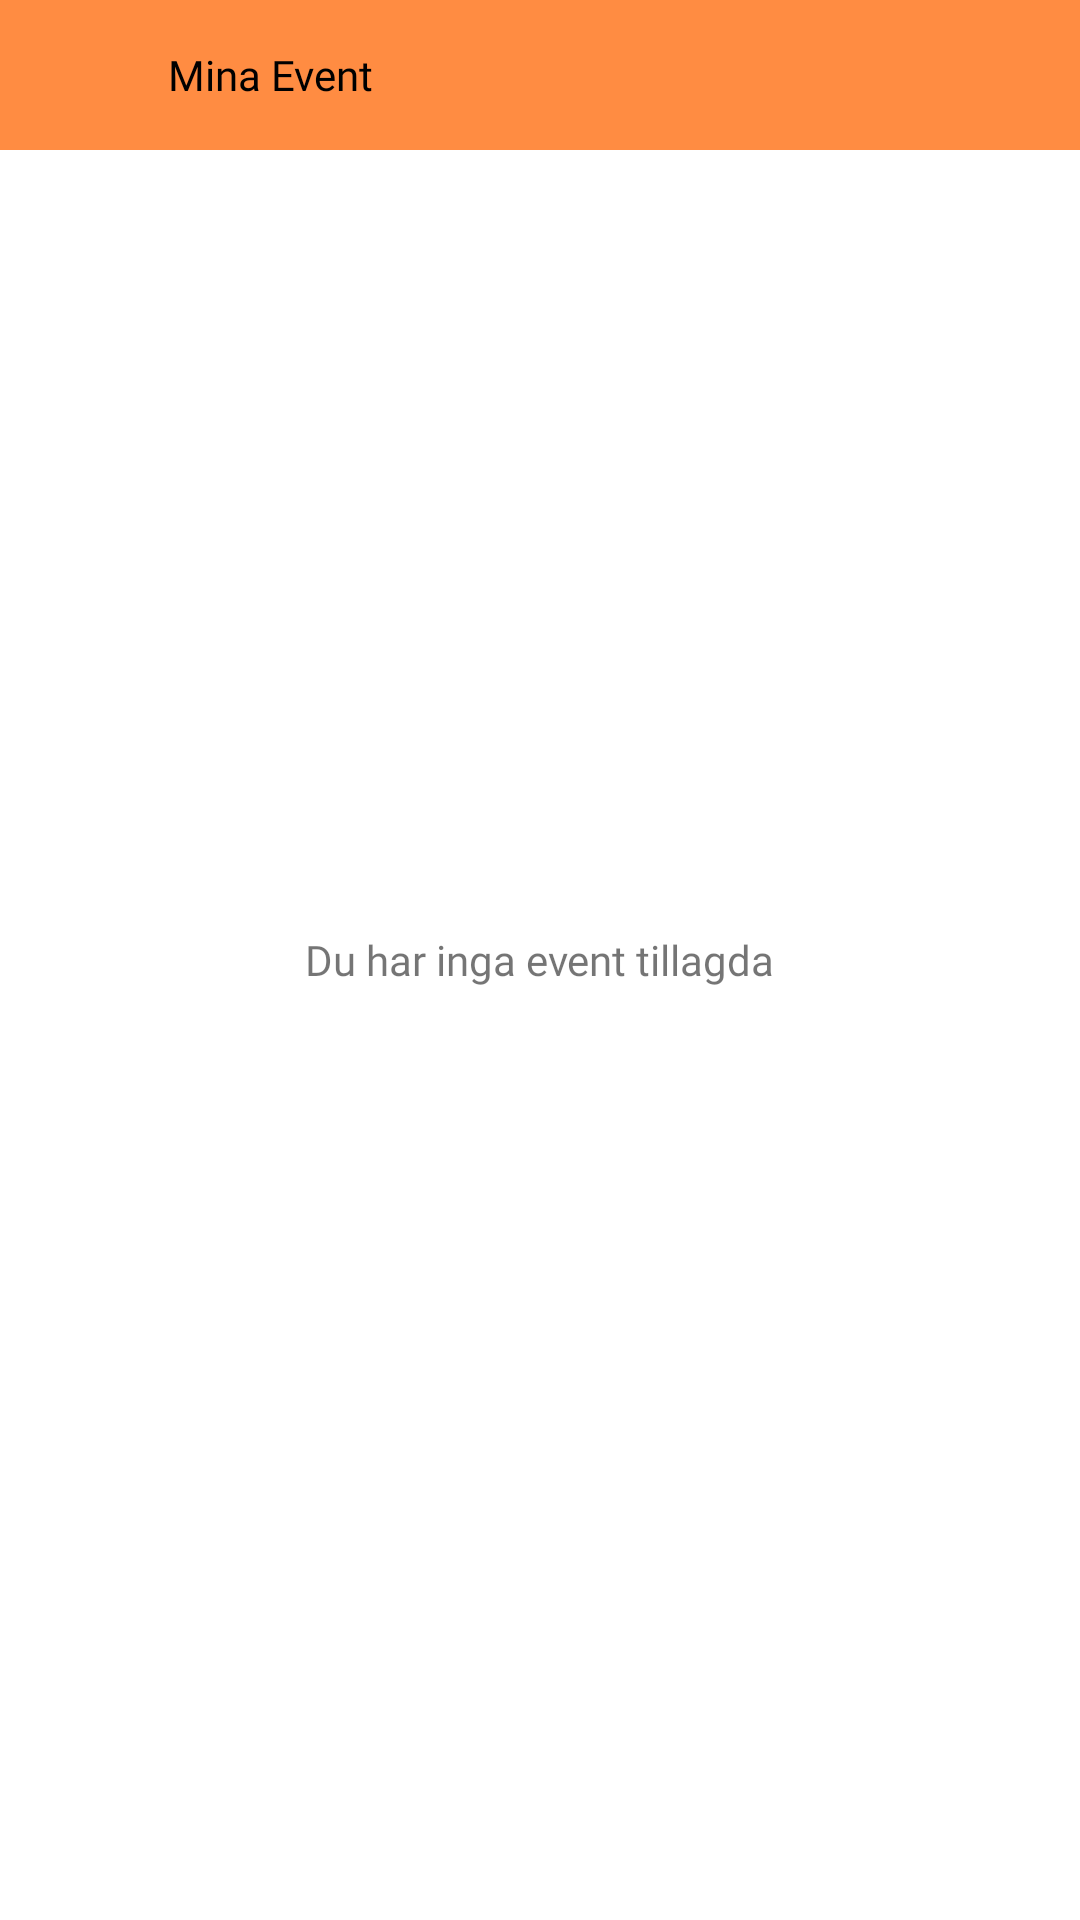

Reconstruct the res/layout file that produces this screen, plus the resources it refers to.
<!-- AndroidManifest.xml: application theme Theme.DayPlanzz -->
<!-- res/layout/activity_my_events.xml -->
<?xml version="1.0" encoding="utf-8"?>
<RelativeLayout xmlns:android="http://schemas.android.com/apk/res/android"
    xmlns:app="http://schemas.android.com/apk/res-auto"
    xmlns:tools="http://schemas.android.com/tools"
    android:layout_width="match_parent"
    android:layout_height="match_parent"
    tools:context=".MyEventsActivity">
    <LinearLayout
        android:id="@+id/toolbar"
        android:layout_width="match_parent"
        android:layout_height="50dp"
        android:background="@color/main_color"
        >
        <ImageView
            android:layout_gravity="center_vertical"
            android:layout_width="24dp"
            android:layout_height="24dp"
            android:layout_centerVertical="true"
            android:id="@+id/back"
            android:src="@drawable/ic_baseline_keyboard_backspace_24"
            android:layout_marginStart="16dp"
            />
        <TextView
            android:layout_width="wrap_content"
            android:layout_height="wrap_content"
            android:text="Mina Event"
            android:layout_gravity="center_vertical"
            android:layout_marginStart="16dp"
            android:textColor="@color/black"
            android:fontFamily="@font/montsemibold"
            />


    </LinearLayout>
    <androidx.recyclerview.widget.RecyclerView
        android:layout_below="@+id/toolbar"
        android:layout_width="match_parent"
        android:layout_height="match_parent"
        android:id="@+id/recyclerview"
        />

    <TextView
        android:id="@+id/no_events_available"
        android:layout_width="wrap_content"
        android:layout_height="wrap_content"
        android:layout_centerInParent="true"
        android:fontFamily="@font/montmedium"
        android:text="Du har inga event tillagda" />
</RelativeLayout>
<!-- resources referenced by this layout -->
<resources>
  <color name="black">#FF000000</color>
  <color name="main_color">#ff8c42</color>
  <style name="Theme.DayPlanzz" parent="Theme.MaterialComponents.DayNight.NoActionBar">
          
          <item name="colorPrimary">@color/purple_500</item>
          <item name="colorPrimaryVariant">@color/main_color</item>
          <item name="colorOnPrimary">@color/white</item>
          
          <item name="colorSecondary">@color/teal_200</item>
          <item name="colorSecondaryVariant">@color/teal_700</item>
          <item name="colorOnSecondary">@color/black</item>
          
          <item name="android:statusBarColor">?attr/colorPrimaryVariant</item>
  
  
          <item name="android:buttonBarPositiveButtonStyle">@style/Widget.MaterialComponents.Button</item>
          <item name="android:buttonBarNegativeButtonStyle">@style/Widget.MaterialComponents.Button.TextButton</item>
          <item name="android:buttonBarNeutralButtonStyle">@style/Widget.MaterialComponents.Button</item>
  
      </style>
  <color name="purple_500">#ff8c42</color>
  <color name="white">#FFFFFFFF</color>
  <color name="teal_200">#FF03DAC5</color>
  <color name="teal_700">#FF018786</color>
</resources>
